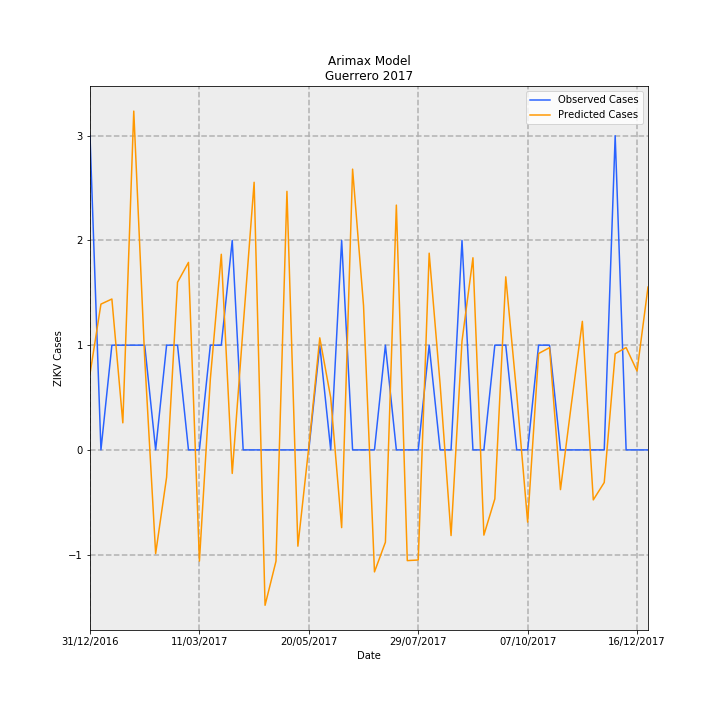

The data file committed next to this chart (first rows):
Date, predictions_incidence, observed_incidence, Predicted Cases, Observed Cases, error
31/12/2016, 0.02056, 0.08491, 0.7263, 3.0, 2.274
07/01/2017, 0.03939, 0.0, 1.392, 0.0, -1.392
14/01/2017, 0.04077, 0.0283, 1.441, 1.0, -0.4406
21/01/2017, 0.00731, 0.0283, 0.2583, 1.0, 0.7417
28/01/2017, 0.09155, 0.0283, 3.235, 1.0, -2.235
04/02/2017, 0.02469, 0.0283, 0.8723, 1.0, 0.1277
11/02/2017, -0.02802, 0.0, -0.9899, 0.0, 0.9899
18/02/2017, -0.007401, 0.0283, -0.2615, 1.0, 1.261
25/02/2017, 0.0453, 0.0283, 1.601, 1.0, -0.6006
04/03/2017, 0.05067, 0.0, 1.79, 0.0, -1.79
11/03/2017, -0.03005, 0.0, -1.062, 0.0, 1.062
18/03/2017, 0.01918, 0.0283, 0.6777, 1.0, 0.3223
25/03/2017, 0.05286, 0.0283, 1.868, 1.0, -0.8677
01/04/2017, -0.006361, 0.05661, -0.2247, 2.0, 2.225
08/04/2017, 0.03344, 0.0, 1.181, 0.0, -1.181
15/04/2017, 0.07232, 0.0, 2.555, 0.0, -2.555
22/04/2017, -0.042, 0.0, -1.484, 0.0, 1.484
29/04/2017, -0.03007, 0.0, -1.062, 0.0, 1.062
06/05/2017, 0.06987, 0.0, 2.469, 0.0, -2.469
13/05/2017, -0.02602, 0.0, -0.9194, 0.0, 0.9194
20/05/2017, 0.0008418, 0.0, 0.02974, 0.0, -0.02974
27/05/2017, 0.03028, 0.0283, 1.07, 1.0, -0.06982
03/06/2017, 0.0141, 0.0, 0.4984, 0.0, -0.4984
10/06/2017, -0.021, 0.05661, -0.7421, 2.0, 2.742
17/06/2017, 0.07587, 0.0, 2.681, 0.0, -2.681
24/06/2017, 0.03901, 0.0, 1.378, 0.0, -1.378
01/07/2017, -0.03297, 0.0, -1.165, 0.0, 1.165
08/07/2017, -0.02494, 0.0283, -0.8813, 1.0, 1.881
15/07/2017, 0.06615, 0.0, 2.337, 0.0, -2.337
22/07/2017, -0.02992, 0.0, -1.057, 0.0, 1.057
29/07/2017, -0.02976, 0.0, -1.051, 0.0, 1.051
05/08/2017, 0.05316, 0.0283, 1.878, 1.0, -0.8781
12/08/2017, 0.01769, 0.0, 0.625, 0.0, -0.625
19/08/2017, -0.02315, 0.0, -0.8179, 0.0, 0.8179
26/08/2017, 0.02941, 0.05661, 1.039, 2.0, 0.961
02/09/2017, 0.05192, 0.0, 1.834, 0.0, -1.834
09/09/2017, -0.02303, 0.0, -0.8137, 0.0, 0.8137
16/09/2017, -0.01324, 0.0283, -0.4679, 1.0, 1.468
23/09/2017, 0.04677, 0.0283, 1.652, 1.0, -0.6524
30/09/2017, 0.0151, 0.0, 0.5336, 0.0, -0.5336
07/10/2017, -0.01952, 0.0, -0.6896, 0.0, 0.6896
14/10/2017, 0.02604, 0.0283, 0.92, 1.0, 0.07995
21/10/2017, 0.02764, 0.0283, 0.9765, 1.0, 0.02353
28/10/2017, -0.01074, 0.0, -0.3793, 0.0, 0.3793
04/11/2017, 0.01246, 0.0, 0.4401, 0.0, -0.4401
11/11/2017, 0.03474, 0.0, 1.227, 0.0, -1.227
18/11/2017, -0.01351, 0.0, -0.4774, 0.0, 0.4774
25/11/2017, -0.008811, 0.0, -0.3113, 0.0, 0.3113
02/12/2017, 0.02599, 0.08491, 0.9184, 3.0, 2.082
09/12/2017, 0.02765, 0.0, 0.9771, 0.0, -0.9771
16/12/2017, 0.0213, 0.0, 0.7527, 0.0, -0.7527
23/12/2017, 0.044, 0.0, 1.555, 0.0, -1.555
